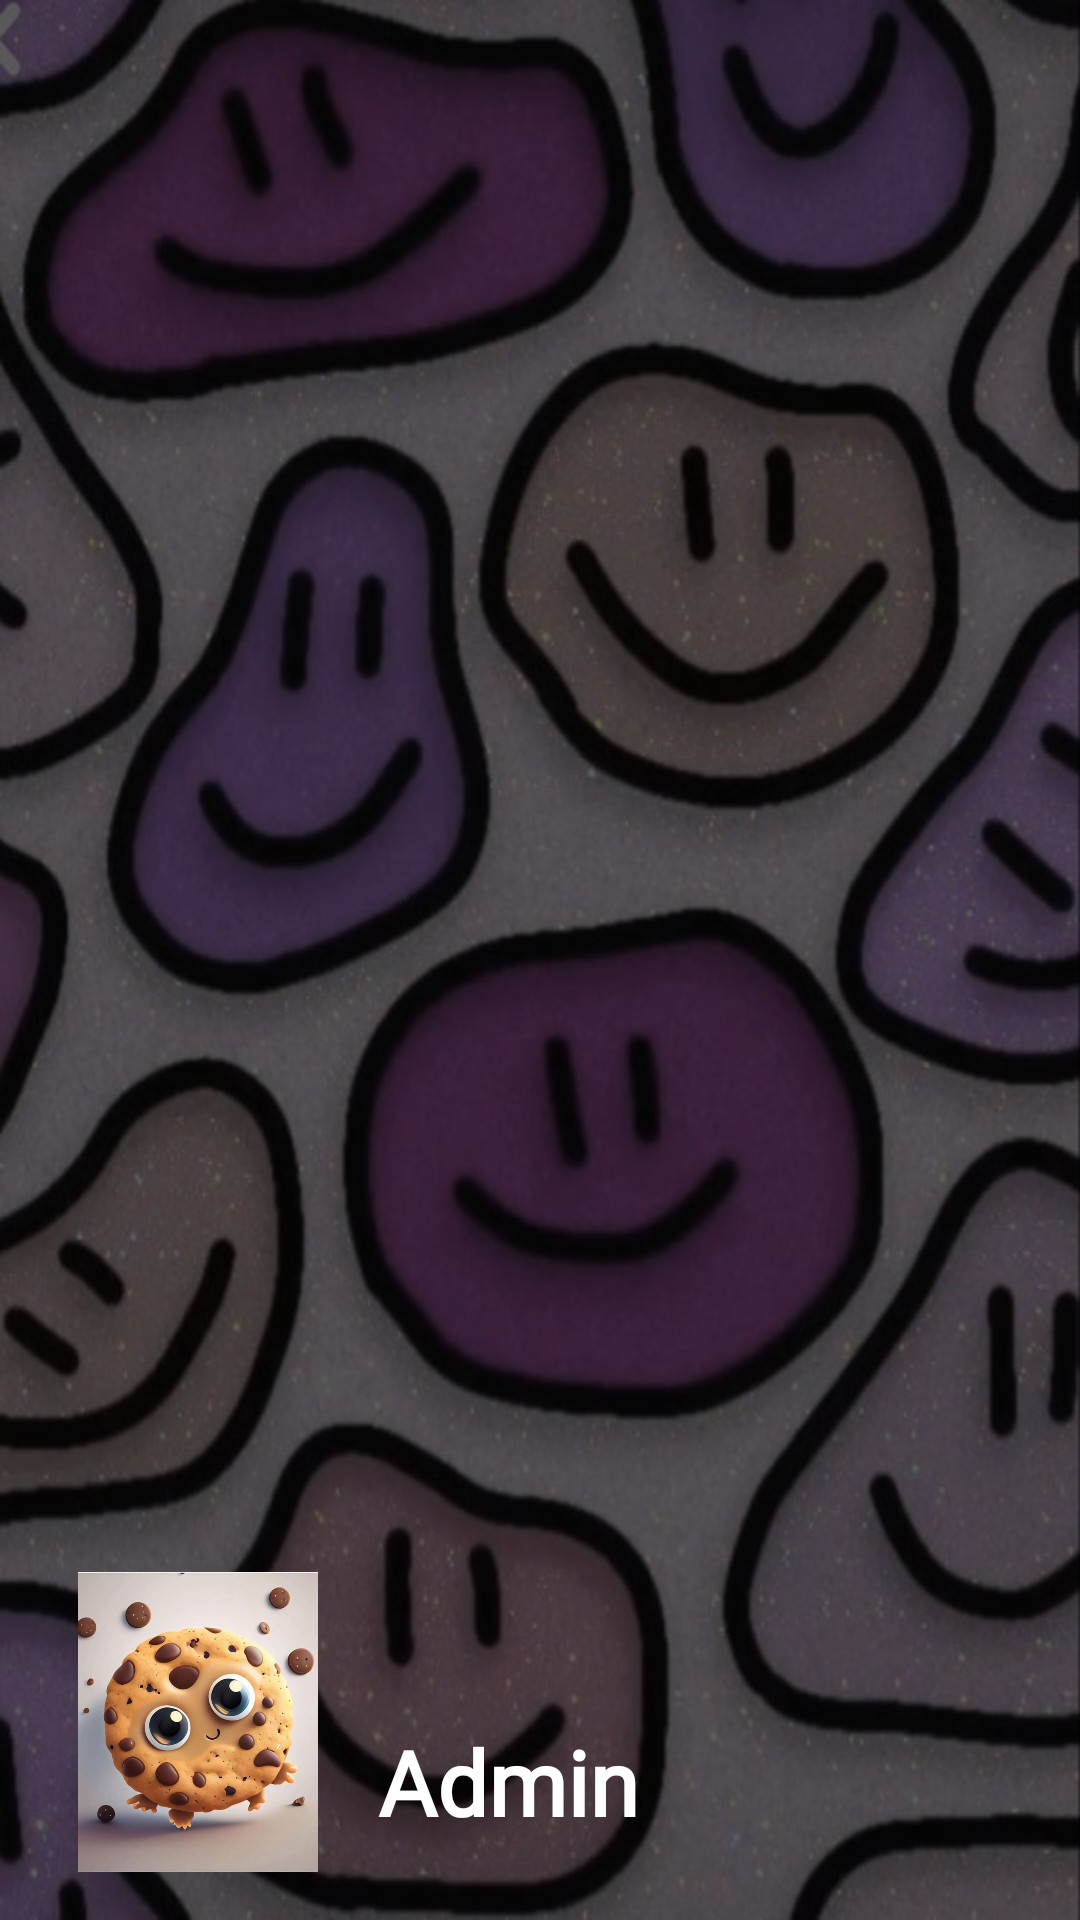

This screen was rendered from an Android layout file. Write that file and the resources it references.
<!-- AndroidManifest.xml: application theme Theme.CarPoolingApp -->
<!-- res/layout/admin_header.xml -->
<?xml version="1.0" encoding="utf-8"?>
<LinearLayout xmlns:android="http://schemas.android.com/apk/res/android"
    android:orientation="vertical"
    android:layout_width="match_parent"
    android:layout_height="176dp"
    android:background="@drawable/admback">

    <LinearLayout
        android:layout_width="match_parent"
        android:layout_height="match_parent"
        android:padding="16dp"
        android:gravity="bottom"
        android:background="#9F000000">

        <ImageView
            android:layout_width="100dp"
            android:layout_height="100dp"
            android:src="@drawable/adminprof"/>

        <TextView
            android:layout_width="wrap_content"
            android:layout_height="wrap_content"
            android:fontFamily="@font/autour_one"
            android:padding="10dp"
            android:text="Admin"
            android:textColor="@color/white"
            android:textSize="30sp"
            android:textStyle="bold" />

    </LinearLayout>

</LinearLayout>
<!-- resources referenced by this layout -->
<resources>
  <!-- drawable admback: jpg bitmap (drawable, 82005 bytes) -->
  <!-- drawable adminprof: jpg bitmap (drawable, 43958 bytes) -->
  <style name="Theme.CarPoolingApp" parent="Theme.MaterialComponents.DayNight.NoActionBar">
          
          <item name="colorPrimary">@color/purple_500</item>
          <item name="colorPrimaryVariant">@color/purple_700</item>
          <item name="colorOnPrimary">@color/white</item>
          
          <item name="colorSecondary">@color/teal_200</item>
          <item name="colorSecondaryVariant">@color/teal_700</item>
          <item name="colorOnSecondary">@color/black</item>
          
          <item name="android:statusBarColor">?attr/colorPrimaryVariant</item>
          
      </style>
  <!-- not gathered from this repository: default colours our renderer supplied (Android Studio template values) -->
  <color name="purple_500">#FF6200EE</color>
  <color name="purple_700">#FF3700B3</color>
  <color name="teal_200">#FF03DAC5</color>
  <color name="teal_700">#FF018786</color>
  <color name="black">#FF000000</color>
  <color name="white">#FFFFFFFF</color>
</resources>
